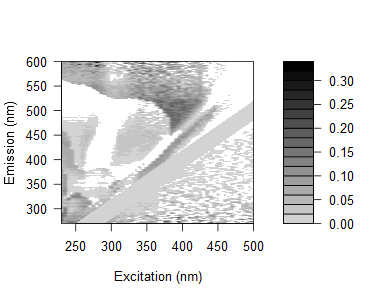

The table this chart was drawn from, first rows:
0.0785182077067786, 0.092291940806391, 0.0898004975057888, 0.159429571895172, 0.141325070789116, 0.133680451711281, 0.152183770647891, 0.121140587989846, 0.117232292382281, 0.139958830321439, 0.0845354379628614, 0.0786653040069224, 0.0726902757486509, 0.0669176952463705, 0.0712413117981783, 0.0836067533732482, 0.0478732444480845, 0.0442772702703806, 0.0659603723047901, -0.0118051210353049, 0.0253740042580993, 0.0257623117753485, 0.0346833750406956, 0.0299157651158722
0.08944, 0.07293, 0.1273, 0.1854, 0.107, 0.1346, 0.1272, 0.1039, 0.1117, 0.09895, 0.09132, 0.07478, 0.06904, 0.06351, 0.06631, -0.01471, 0.08229, 0.03598, 0.05598, 0.01264, -0.01284, -1.09125550810221e-05, 0.06131, 0.1012
0.1025, 0.105, 0.132, 0.1339, 0.1196, 0.1483, 0.1441, 0.154, 0.1562, 0.1327, 0.1284, 0.09527, 0.08972, 0.0842, 0.09676, 0.09262, 0.05674, 0.09839, 0.04946, 0.08128, 0.08932, -0.1532, 0.07376, 0.004416
0.1795, 0.085, 0.1014, 0.09226, 0.06981, 0.1712, 0.1558, 0.06726, 0.05903, 0.09329, 0.05086, 0.0664, 0.06118, 0.0369, 0.06021, 0.05529, 0.001021, 0.08452, 0.03127, 0.04867, 0.09223, 0.02244, -0.03622, -0.01752
0.1497, 0.08886, 0.08583, 0.1004, 0.09864, 0.07387, 0.08351, 0.09557, 0.09781, 0.09665, 0.08794, 0.06565, 0.05781, 0.05301, 0.07286, 0.04442, 1.04962279819912e-05, 0.03565, 0.02188, 0.07923, 0.06015, -0.01629, 0.04462, 0.03301
0.1638, 0.06332, 0.09157, 0.08534, 0.08589, 0.06973, 0.09254, 0.07902, 0.096, 0.08548, 0.08608, 0.06483, 0.05447, 0.0499, 0.03729, 0.08194, 0.03178, 0.02804, 0.02715, -0.0279, 0.02251, 0.04017, -0.05376, 0.06339
0.1393, 0.0643, 0.07773, 0.07974, 0.08269, 0.07433, 0.08212, 0.07241, 0.08239, 0.09372, 0.08982, 0.0654, 0.06183, 0.04744, 0.04379, 0.04062, 0.06518, 0.01847, 0.03159, -0.02098, 0.04966, -0.0679, 0.111, 0.03022
0.1309, 0.1237, 0.0661, 0.091, 0.09976, 0.09737, 0.0896, 0.08545, 0.09349, 0.08218, 0.08269, 0.08878, 0.07381, 0.0592, 0.0556, 0.04435, 0.05324, 0.03141, 0.0139, 0.08198, 0.04638, 0.0146, -0.01163, 0.05382
0.1461, 0.1538, 0.07181, 0.08513, 0.09361, 0.1059, 0.06446, 0.111, 0.1095, 0.1098, 0.09409, 0.00961, 0.08817, 0.07124, 0.05971, 0.06356, 0.05231, 0.01462, 0.06789, 0.03799, 0.0618, 0.04582, 0.0001837, 0.01873
0.1241, 0.1101, 0.01487, 0.05857, 0.05799, 0.03487, 0.05133, 0.05476, 0.0737, 0.05945, 0.0449, 0.05188, 0.03925, 0.05748, 0.02916, 0.02649, 0.0008104, 0.02792, 0.02073, 0.01732, 0.03485, 0.008496, 0.03096, 0.01827
0.1226, 0.1543, 0.06317, 0.0711, 0.07051, 0.07736, 0.06826, 0.06999, 0.07521, 0.08163, 0.08286, 0.04483, -0.01691, 0.04801, 0.04129, 0.03858, 0.03564, 0.03942, 0.02466, 0.001737, 0.05499, 0.007556, 0.03106, 0.02921
0.1364, 0.1454, 0.05047, 0.04795, 0.09072, 0.07136, 0.06919, 0.06316, 0.0775, 0.06824, 0.06978, -0.02322, 0.05701, 0.04277, 0.03935, 0.02967, 0.04084, 0.03764, 0.02334, 0.01958, 0.03153, 0.0007309, 0.03517, 0.04577
-0.006404, 0.1479, 0.01173, 0.01256, 0.04463, 0.04551, 0.0486, 0.03651, 0.03916, 0.07886, 0.07283, 0.02991, -0.00362, 0.03014, 0.02611, 0.01481, 0.01258, 0.01672, 0.01489, 0.0009907, -0.003965, 0.0113, 0.008876, 0.004019
0.01879, 0.1587, 0.04473, 0.02321, 0.06062, 0.06007, 0.08231, 0.04771, 0.04819, 0.06841, 0.09339, 0.08227, 0.04944, -0.04668, 0.02922, 0.02715, 0.02468, 0.02267, 0.01457, 0.01295, 0.02903, 0.01582, 0.01584, 0.01945
0.01741, 0.1351, 0.022, 0.0166, 0.02828, 0.05396, 0.07332, 0.05792, 0.04294, 0.07072, 0.08031, 0.06291, 0.03176, 0.03277, 0.02314, 0.03158, 0.0228, 0.02091, 0.01905, 0.0279, -0.006057, 0.01539, 0.01406, 0.02451
0.03444, 0.1499, 0.03457, 0.008352, 0.0316, 0.05035, 0.05788, 0.05664, 0.04419, 0.04499, 0.08764, 0.07633, 0.04769, 0.008334, 0.02606, 0.01949, 0.02226, 0.02041, 0.02386, 0.01182, 0.01561, 0.01458, 0.008346, 0.01844
0.03572, 0.1363, 0.03023, 0.01196, 0.01468, 0.05074, 0.07114, 0.06999, 0.03251, 0.03151, 0.05988, 0.06624, 0.04774, -0.05823, 0.02782, 0.005274, 0.01512, 0.01351, 0.01195, 0.01054, 0.004075, 0.01372, 0.007681, 0.01635
0.06599, 0.0622, 0.05568, 0.03642, 0.05856, 0.0937, 0.09996, 0.1123, -0.0195, 0.07156, -0.01863, 0.1116, 0.07036, 0.05048, 0.0646, -0.03566, 0.0412, 0.0288, 0.02684, 0.02992, 0.01885, 0.02654, 0.02687, 0.006531
0.05377, 0.04436, 0.06026, 0.04255, 0.05285, 0.0691, 0.09867, 0.09738, -0.02146, 0.05343, -0.02743, 0.08641, 0.08009, 0.07646, 0.03432, -0.04118, 0.03804, 0.02257, 0.02082, 0.01923, 0.01292, 0.01203, 0.03076, 0.02965
0.01802, 0.02269, 0.01529, 0.0105, 0.01303, 0.03544, 0.05224, 0.06226, 0.06814, 0.01926, 0.02454, 0.06724, 0.0541, 0.04526, 0.01813, 0.02181, 0.01898, 0.002946, 0.01005, 0.008793, 0.007775, 0.01146, 0.001763, 0.005254
0.06511, 0.06951, 0.06171, 0.04485, 0.0654, 0.07557, 0.09746, 0.1071, 0.09897, -0.01686, 0.0628, -0.02695, 0.07031, 0.08731, 0.06326, 0.04242, -0.04621, 0.03691, 0.02853, 0.02191, 0.03468, 0.005864, 0.02846, 0.01379
0.06339, 0.0613, 0.05895, 0.03633, 0.05123, 0.07265, 0.08879, 0.1035, 0.1069, -0.01308, 0.06046, -0.02976, 0.05723, 0.07409, 0.06061, 0.04009, 0.03136, 0.02466, 0.00492, 0.02604, 0.02471, 0.01914, 0.03196, 0.01829
0.05763, 0.03784, 0.04274, 0.01462, 0.02213, 0.04999, 0.06479, 0.09123, 0.08871, -0.029, 0.03122, 0.02507, 0.05234, 0.05748, 0.04444, 0.0242, 0.005919, -0.06319, 0.0237, 0.01216, 0.006561, 0.01487, 0.005195, 0.01793
0.05611, 0.04181, 0.0304, 0.02491, 0.03911, 0.04859, 0.07997, 0.07722, 0.08147, -0.02867, -0.03804, 0.04609, 0.04399, 0.04746, 0.04325, 0.03194, 0.03109, -0.05764, 0.02482, 0.0117, 0.006233, 0.01437, 0.004909, 0.0132
0.05958, 0.05657, 0.1459, 0.03569, 0.03709, 0.06124, 0.08956, 0.07452, -0.02792, -0.02837, -0.0388, 0.04849, 0.03482, 0.04572, 0.04347, 0.04945, 0.03626, 0.0192, 0.02606, 0.02565, 0.01847, 0.01765, 0.01702, 0.01223
0.02642, 0.03392, 0.133, 0.02979, 0.06271, 0.06214, 0.05657, 0.07085, -0.04074, -0.04578, -0.04654, 0.0478, 0.04623, 0.03675, 0.04362, -0.003056, -0.0131, 0.02936, 0.03428, 0.02899, 0.009886, 0.009167, 0.01253, 0.00403
0.0672, -0.007155, 0.09498, 0.1036, 0.1014, 0.1074, 0.1126, 0.1114, -0.003047, -0.003964, 0.01794, -0.001438, 0.003025, 0.004665, -0.008343, -0.01015, -0.03046, -0.005421, 0.02538, 0.001241, 0.01343, 0.0127, 0.016, 0.003529
0.05949, 0.0125, -0.005364, 0.1178, 0.1265, 0.1215, 0.1164, 0.001533, 0.002079, 0.001653, 0.0185, 0.02642, 0.01758, 0.02156, 0.002347, -0.009088, -0.01064, -0.002398, 0.01937, -0.06071, 0.005336, 0.008469, 0.01554, 0.003305
0.08043, 0.03215, -0.01017, 0.1307, 0.1285, 0.1289, 0.03224, 0.02107, 0.02197, 0.02105, 0.01731, 0.03449, 0.03453, 0.04082, 0.01998, 0.008939, 0.007343, -0.04232, 0.05648, -0.04385, 0.02392, 0.01563, 0.01507, 0.01468
0.0533, 0.09192, -0.0068, 0.1103, 0.1073, 0.1174, 0.007385, 0.006914, -0.002979, -0.008317, 0.01405, 0.01145, 0.01895, 0.005336, 0.0784, -0.004385, -0.01011, -0.05413, -0.006141, 0.00609, 0.001163, 0.01177, 0.007314, 0.006836
0.06936, 0.1071, 0.01056, -0.0044, 0.1156, 0.1107, 0.001927, -0.002969, 0.007583, 0.006927, 0.01414, 0.01156, 0.0001064, 0.01006, 0.009526, 0.0009959, -0.004818, -0.009968, -0.00238, 0.02053, 0.02775, 0.02303, 0.007073, 0.006605
0.06702, 0.09901, 0.004178, -0.01318, 0.1179, 0.1174, 0.01051, 0.005687, 0.001708, -0.003587, 1.26719718557038e-05, 0.002288, 0.01207, 0.02546, 0.03261, 0.0004279, -0.0009571, -0.002207, -0.01063, 0.08295, -0.05664, 0.01817, 0.006838, 0.00638
0.07, 0.1119, 0.004699, 0.002662, 0.009997, 0.009834, 0.01019, 0.01471, 0.01066, 0.005244, 0.008649, 0.02327, -0.001484, 0.02297, 0.02787, 0.1016, -0.009281, -0.01002, 0.0005483, 0.000643, 0.02234, -0.06685, 0.02077, 0.002414
0.07895, 0.1336, 0.02368, -0.001022, 0.01602, 0.009537, 0.01478, 0.005808, 0.01032, 0.01847, 0.01702, 0.01866, 0.01138, 0.0126, 0.03954, 0.1041, 0.01502, 0.009646, 0.008214, 0.01476, 0.05863, -0.0333, 0.06526, 0.01298
0.07239, 0.1121, 0.02382, 0.02305, 0.006594, 0.005048, 0.01017, -0.004061, 0.000534, 0.004198, 0.007533, 0.02262, 0.00264, -0.0003123, 0.02466, 0.03974, -0.0009359, -0.00213, 0.0004206, -0.004142, 0.02451, 0.01417, 0.01693, 0.05659
0.06876, 0.1209, 0.01993, 0.005545, 0.007719, 0.0014, 0.006387, -0.01649, 0.001501, -0.003019, 0.01264, -0.002458, 0.003261, -5.00834450591146e-05, -0.001228, 0.04815, 0.09716, 0.001936, 0.004548, -0.003764, 0.0266, 0.05695, -0.05012, 0.04507
0.06481, 0.09936, 0.01387, 0.005227, 0.02015, 0.004609, 0.004881, 0.0004024, 0.004759, -0.004163, 0.006966, 0.005173, 0.006519, -0.0005484, 0.1007, 0.04285, 0.09145, 0.001436, 0.0003102, -0.004108, 0.01873, 0.009891, -0.0634, 0.01859
0.06747, 0.1102, 0.01411, 0.01744, 0.01963, 0.01294, 0.003445, 0.003649, 0.003966, 0.003963, 0.01479, 0.01297, 0.01041, -0.004782, 0.1064, 0.03344, 0.02009, 0.001438, 0.0003255, -0.0006685, -0.001481, 0.0244, 0.02193, -0.07058
0.06001, 0.1019, 0.005865, 0.005974, -0.0009577, -0.003063, -0.003463, -0.02125, -0.003023, -0.01633, -0.01298, -0.002491, -0.009007, -0.0119, 0.08977, -0.00248, 0.02496, 0.08896, -0.003016, -0.003719, -0.007706, 0.0367, 0.04235, 0.02196
0.05725, 0.09406, 0.004924, -1.39197516026375e-05, -0.001067, -0.004307, -0.004092, -0.004466, -0.008439, -0.008658, -0.005445, -0.003346, -0.00529, -0.004206, -0.002219, 0.08937, 0.02444, 0.006921, 0.0002323, -0.0007274, -0.004695, 0.03582, 0.004894, 0.088
0.05772, 0.1021, 0.005366, 0.001734, -0.008705, -0.01627, -0.01229, -0.01263, -0.02069, -0.01233, -0.008728, 0.001741, -0.005303, -0.01528, -0.005816, 0.09179, 0.03084, 0.02219, 0.007275, -0.000458, 0.002056, 0.03545, 0.05655, 0.02312
0.06236, 0.1024, 0.01189, 0.02063, 0.01962, 0.003644, 0.01188, -0.001299, -0.0009632, -0.005384, 0.001708, 0.01161, 0.009267, 0.006912, -0.002305, 0.1004, 0.007062, 0.03558, 0.01023, 0.005524, 0.01096, 0.04047, 0.05208, 0.01684
0.06187, 0.09679, 0.007892, 0.01287, 0.01551, 0.008784, 0.003163, -0.0008762, -0.004692, -0.001401, -0.001972, 0.004247, 0.001675, -0.004255, -0.002078, 0.09167, -0.0002503, 0.03485, 0.005618, 0.005659, 0.01082, 0.04311, 0.05406, 0.05453
0.05002, 0.09223, 0.004075, 0.005434, 0.00499, -0.006893, -0.01246, -0.02869, -0.01993, -0.01987, -0.02018, -0.006305, -0.008765, -0.01843, -0.01613, -0.006722, 0.09044, 0.003974, 0.002911, 0.005656, 0.004779, 0.03647, 0.05314, 0.04738
0.05271, 0.08593, 0.008041, 0.001135, 0.001271, -0.006891, -0.000155, -0.02028, -0.01224, -0.02316, -0.006266, -0.007001, -0.005339, -0.004271, -0.009062, -0.006696, 0.08906, -0.0002972, 0.02592, 0.005466, 0.01063, 0.03282, 0.05839, 0.0497
0.06046, 0.09734, 0.01963, 0.01671, 0.01334, 0.01927, 0.008374, -0.01605, -0.01254, -0.01644, -0.005117, -0.006931, 0.002335, -0.007273, -0.001884, 0.003848, -0.07389, 0.002627, 0.02914, -0.07535, 0.01657, 0.03869, 0.06377, 0.05803
0.05831, 0.09271, 0.01938, 0.01994, 0.01025, 0.03147, 0.01125, 0.00293, -0.0124, -0.004912, 0.001635, -0.002533, -0.00132, -0.01375, -0.001623, 0.0003457, -0.07618, -0.07495, 0.02862, -0.0007809, 0.01651, 0.03256, 0.06301, 0.06319
0.05695, 0.09448, 0.01453, 0.01122, 0.005626, 0.02222, 0.02881, -0.00243, 0.001766, -0.01651, -0.00908, 0.0001046, 0.004928, -0.007153, -0.002122, -0.003098, -0.07875, -0.07744, 0.005113, 0.01811, 0.01629, 0.02924, 0.06512, 0.05954
0.07195, 0.105, 0.02224, 0.01549, 0.01668, 0.03414, 0.02117, 0.01983, -0.006353, -0.009792, -0.003199, -0.0002944, 0.004811, -0.003939, 0.004456, 0.0068, -0.0715, -0.06772, -0.06578, 0.02422, -0.06905, 0.02943, 0.06749, 0.06773
0.07656, 0.09939, 0.02807, 0.02525, 0.02364, 0.03423, 0.03105, 0.01527, 0.007846, 0.003734, 0.00718, 0.006401, 0.007888, 0.01934, 0.01089, -0.06863, -0.06181, -0.06727, -0.06583, 0.02632, 0.009987, 0.03748, 0.06972, 0.07278
0.06645, 0.09907, 0.01429, 0.01491, 0.01994, 0.0343, 0.03254, -0.006916, -0.009826, -0.005876, -0.006649, -0.007012, 0.001273, 0.002732, -0.002328, -0.07489, -0.07406, -0.06985, -0.06834, 0.007458, 0.008388, 0.02609, 0.07191, 0.07222
0.07164, 0.01767, 0.02778, 0.03106, 0.02951, 0.0514, 0.04925, 0.01853, 0.01114, 0.01385, 0.006423, 0.01208, 0.01756, 0.01538, 0.01382, -0.05816, -0.06092, -0.05428, -0.05034, -0.05743, 0.008438, -0.04836, 0.07672, 0.07709
0.07356, 0.01675, 0.023, 0.03394, 0.02486, 0.05322, 0.0483, 0.01079, -0.0004939, 0.002875, -0.0043, -0.001449, 0.01044, 0.01515, 0.01671, -0.06133, -0.05777, -0.05726, -0.05037, -0.05502, 0.01891, -0.05866, 0.07334, 0.07085
0.0842, 0.02377, 0.02665, 0.03422, 0.02517, 0.05663, 0.05173, 0.009425, 0.01698, -0.001086, -0.01129, -0.004923, 0.0203, 0.02171, -0.05068, -0.05794, -0.06379, -0.06279, -0.05862, -0.05748, -0.06414, 0.009791, 0.073, 0.07875
0.09265, 0.03054, 0.0404, 0.04355, 0.0411, 0.05942, 0.06113, -0.05465, 0.02247, 0.007996, 0.01482, 0.01754, 0.03254, 0.03711, -0.04097, -0.0388, -0.04522, -0.04176, -0.04104, -0.04052, -0.05327, 0.01819, -0.05075, 0.08649
0.1026, 0.03366, 0.03267, 0.04659, 0.04416, 0.06566, -0.02079, -0.04421, -0.05487, 0.007614, 0.01759, 0.01718, 0.02592, 0.04026, -0.03144, -0.02918, -0.03876, -0.04769, -0.04116, -0.04335, -0.05084, 0.02077, -0.06094, 0.07806
0.02723, 0.04899, 0.05878, 0.05911, 0.06092, -0.002187, 0.00934, -0.01769, -0.03861, -0.05505, 0.03683, 0.03317, 0.04482, -0.02074, -0.01275, -0.007681, -0.01471, -0.02705, -0.02393, -0.02372, -0.02369, -0.04955, 0.01704, -0.01105
0.03924, 0.05135, 0.06384, 0.06469, 0.07617, 0.009277, -0.00178, -0.02578, -0.03643, -0.0559, -0.04565, -0.04917, -0.03668, -0.02163, -0.02891, -0.008079, -0.01504, -0.01852, -0.01564, -0.01303, -0.01309, -0.02872, 0.03038, -0.02446
0.03384, 0.05542, 0.06186, 0.06166, 0.07626, 0.007298, 0.008685, -0.02533, -0.03203, -0.04564, -0.04182, -0.03864, -0.02355, -0.01138, -0.00655, -0.007922, -0.005588, -0.006145, -0.01521, -0.0156, -0.01837, -0.02634, 0.03283, -0.04005
0.04573, 0.0679, 0.06739, 0.06815, 0.07905, 0.01314, 0.01779, -0.008833, -0.02634, -0.0396, -0.01697, -0.0391, -0.02377, -0.005578, 0.002211, 0.007106, 0.006202, 0.002374, -0.00702, -0.01006, -0.007654, -0.005235, -0.04635, -0.06345
0.04228, 0.05797, 0.06384, 0.07046, -0.003779, 0.01028, 0.004867, -0.01842, -0.03222, -0.04911, -0.04801, -0.03896, -0.02346, -0.01462, 0.00574, 0.001293, 0.0003334, -0.003193, -0.01266, -0.01273, -0.005012, -0.007939, -0.03376, 0.02723
... 105 more rows
